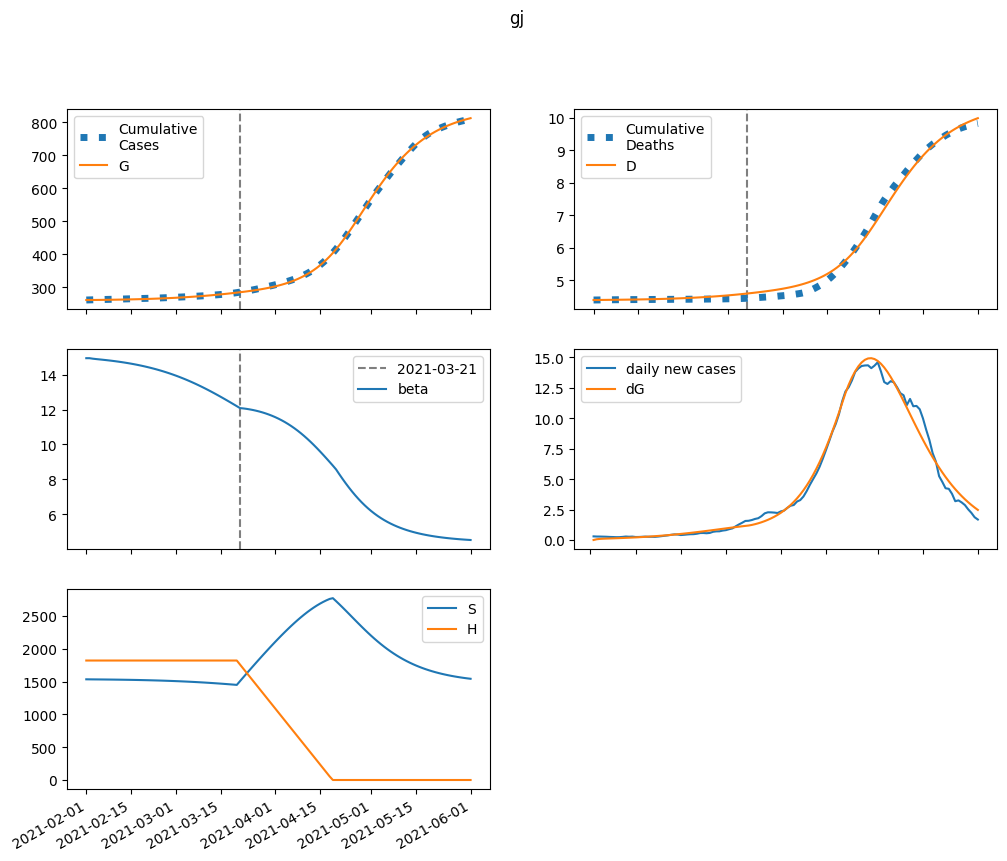

Data behind this chart, as committed beside it:
series, 2021-02-01, 2021-02-02, 2021-02-03, 2021-02-04, 2021-02-05, 2021-02-06, 2021-02-07, 2021-02-08, 2021-02-09, 2021-02-10, 2021-02-11, 2021-02-12, 2021-02-13, 2021-02-14, 2021-02-15, 2021-02-16, 2021-02-17, 2021-02-18, 2021-02-19, 2021-02-20, 2021-02-21, 2021-02-22, 2021-02-23
S, 1533449, 1532768, 1532264, 1531806, 1531348, 1530868, 1530360, 1529818, 1529241, 1528624, 1527965, 1527263, 1526514, 1525716, 1524866, 1523960, 1522997, 1521972, 1520883, 1519726, 1518499, 1517197, 1515817
E, 0.0, 680.4, 980.7, 1144, 1260, 1361, 1461, 1564, 1673, 1788, 1910, 2039, 2176, 2322, 2475, 2638, 2810, 2992, 3183, 3385, 3597, 3820, 4054
I, 553.7, 332.7, 262.9, 248.7, 255.3, 270, 288.2, 308.4, 330.1, 353.2, 377.7, 403.7, 431.3, 460.5, 491.6, 524.5, 559.3, 596.2, 635.1, 676.2, 719.6, 765.3, 813.4
A, 1241, 1001, 948.7, 968.6, 1019, 1083, 1156, 1235, 1321, 1412, 1510, 1614, 1725, 1843, 1968, 2101, 2242, 2391, 2549, 2717, 2893, 3080, 3277
IH, 0.0, 110.7, 122.3, 114.2, 107.3, 105.1, 107, 111.5, 117.9, 125.4, 133.8, 142.9, 152.8, 163.2, 174.3, 186.1, 198.7, 212, 226, 240.9, 256.6, 273.2, 290.7
IN, 110.2, 204.3, 240.5, 257.5, 269.2, 280.4, 293, 307.3, 323.5, 341.7, 361.8, 383.8, 407.7, 433.7, 461.6, 491.6, 523.8, 558.2, 594.8, 633.8, 675.3, 719.3, 765.9
D, 4387, 4387, 4388, 4389, 4391, 4392, 4393, 4394, 4395, 4396, 4398, 4399, 4400, 4402, 4404, 4405, 4407, 4409, 4412, 4414, 4416, 4419, 4422
R, 0.0, 256.3, 533.9, 812.2, 1093, 1382, 1683, 2002, 2340, 2701, 3085, 3495, 3933, 4401, 4901, 5434, 6003, 6610, 7258, 7948, 8684, 9468, 10302
G, 261540, 261540, 261603, 261694, 261800, 261916, 262042, 262177, 262322, 262477, 262642, 262819, 263008, 263209, 263424, 263653, 263897, 264157, 264434, 264729, 265042, 265375, 265728
H, 1819402, 1819402, 1819402, 1819402, 1819402, 1819402, 1819402, 1819402, 1819402, 1819402, 1819402, 1819402, 1819402, 1819402, 1819402, 1819402, 1819402, 1819402, 1819402, 1819402, 1819402, 1819402, 1819402
beta, 14.94, 14.94, 14.91, 14.89, 14.87, 14.85, 14.83, 14.81, 14.79, 14.77, 14.74, 14.72, 14.69, 14.66, 14.63, 14.59, 14.56, 14.52, 14.48, 14.44, 14.39, 14.34, 14.29
